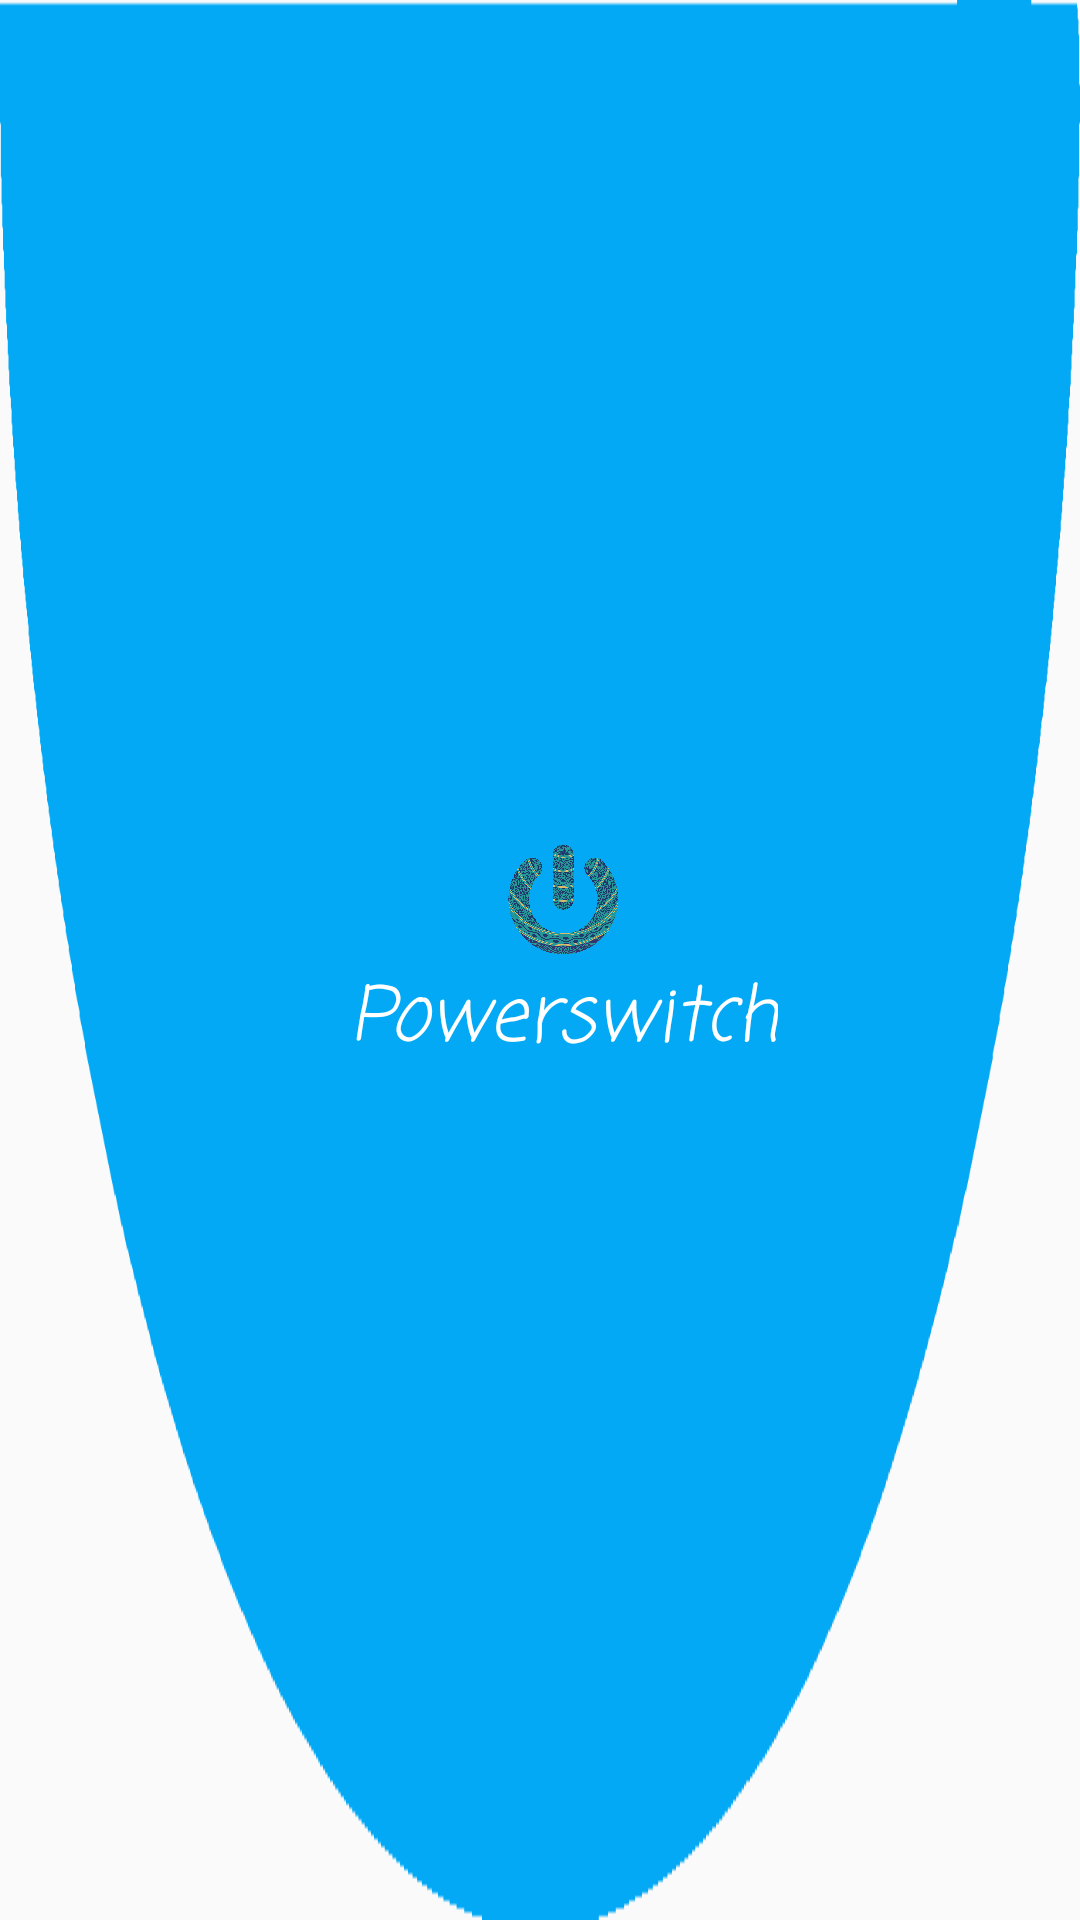

Produce the Android XML layout that renders to this screen, including the resource entries it uses.
<!-- AndroidManifest.xml: application theme AppThemeLogin -->
<!-- res/layout/bar_layout.xml -->
<?xml version="1.0" encoding="utf-8"?>
<android.support.v7.widget.Toolbar android:layout_width="match_parent"
    android:layout_height="100dp"
    style="@style/Base.ThemeOverlay.AppCompat.Dark.ActionBar"
    app:popupTheme="@style/MenuStyle"
    android:id="@+id/toolbar"
    xmlns:android="http://schemas.android.com/apk/res/android"
    android:background="@drawable/elips2"
    xmlns:app="http://schemas.android.com/apk/res-auto">

    <LinearLayout
        android:layout_width="match_parent"
        android:layout_height="wrap_content"
        android:gravity="center"
        android:orientation="vertical">

        <ImageView
            android:src="@drawable/logo"
            android:layout_width="40dp"
            android:layout_gravity="center"
            android:layout_height="40dp"/>

        <TextView
            android:text="Powerswitch"
            android:textSize="25sp"
            android:gravity="center"
            android:textColor="#ffffff"
            android:fontFamily="casual"
            android:textStyle="italic"
            android:layout_width="wrap_content"
            android:layout_height="wrap_content" />

    </LinearLayout>

</android.support.v7.widget.Toolbar>
<!-- resources referenced by this layout -->
<resources>
  <!-- drawable elips2: png bitmap (drawable, 6153 bytes) -->
  <!-- drawable logo: png bitmap (drawable, 709076 bytes) -->
  <style name="MenuStyle" parent="Theme.AppCompat.Light">
          <item name="android:background">@color/colorPrimaryDark</item>
      </style>
  <style name="AppThemeLogin" parent="Theme.AppCompat.Light.DarkActionBar">
          <item name="colorPrimary">@color/colorPrimary2</item>
          <item name="colorPrimaryDark">@color/colorPrimary2</item>
          <item name="colorAccent">@color/colorAccent</item>
          <item name="windowActionBar">false</item>
          <item name="windowNoTitle">true</item>
          <item name="android:windowAnimationStyle">@style/CustomActivityAnimation</item>
      </style>
  <color name="colorPrimaryDark">#b30d4d</color>
  <color name="colorPrimary2">#039BE5</color>
  <color name="colorAccent">#e1e1e1</color>
  <style name="CustomActivityAnimation" parent="@android:style/Animation.Activity">
          <item name="android:activityOpenEnterAnimation">@anim/slide_in_right</item>
          <item name="android:activityOpenExitAnimation">@anim/slide_out_left</item>
          <item name="android:activityCloseEnterAnimation">@anim/slide_in_left</item>
          <item name="android:activityCloseExitAnimation">@anim/slide_out_right</item>
      </style>
</resources>
